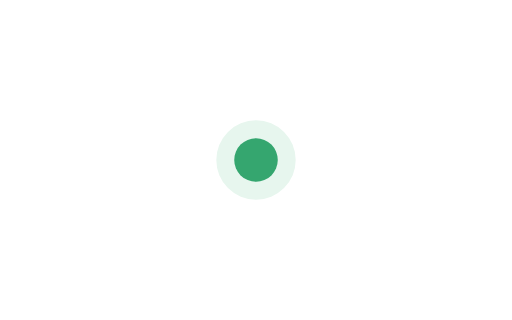
t = 0.00 s
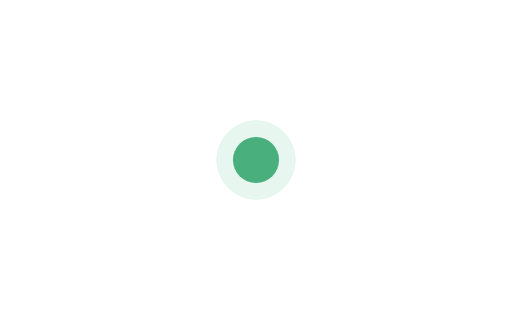
t = 0.23 s
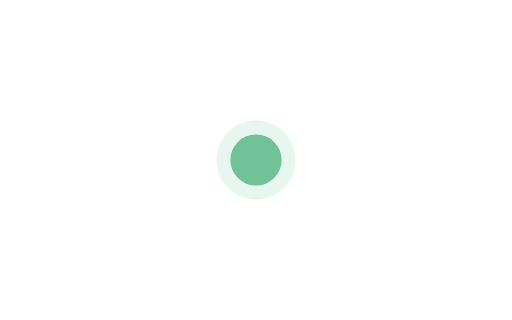
t = 0.68 s
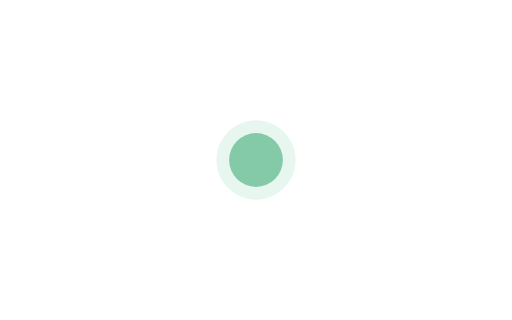
t = 0.90 s
t = 1.13 s: frame unchanged from t = 0.68 s, image omitted
t = 1.58 s: frame unchanged from t = 0.23 s, image omitted

The animated SVG that drew these frames (rendered in a browser with its animation timeline set to each time). Animation: 2 SMIL elements (animate=2); one cycle of 1.80 s, repeats indefinitely.

<svg xmlns="http://www.w3.org/2000/svg" viewBox="0 0 800 500" fill="none" role="img">
<defs>
<linearGradient id="navy" x1="0" y1="0" x2="1" y2="1"><stop offset="0" stop-color="#173A63"/><stop offset="1" stop-color="#2F6FA8"/></linearGradient>
<linearGradient id="gold" x1="0" y1="0" x2="1" y2="1"><stop offset="0" stop-color="#E6A52E"/><stop offset="1" stop-color="#F3C766"/></linearGradient>
<filter id="shadow" x="-20%" y="-20%" width="140%" height="140%"><feDropShadow dx="0" dy="10" stdDeviation="14" flood-opacity=".10"/></filter>
</defs>
<circle cx="400" cy="250" r="62" fill="#E7F6EE"/>
<circle cx="400" cy="250" r="34" fill="#35A66F">
<animate attributeName="r" values="34;42;34" dur="1.8s" repeatCount="indefinite"/>
<animate attributeName="opacity" values="1;.55;1" dur="1.8s" repeatCount="indefinite"/>
</circle>
</svg>
